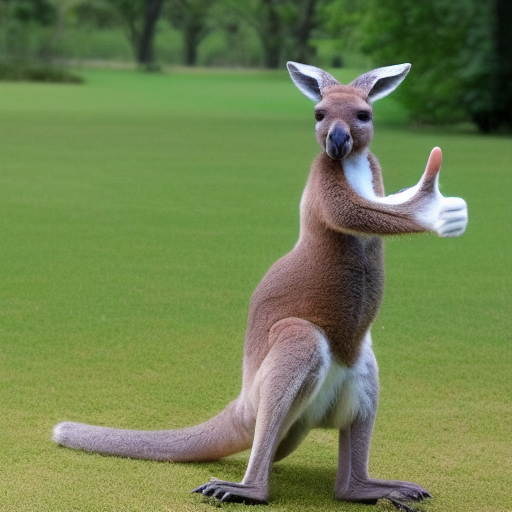
Generation parameters embedded in this image by AUTOMATIC1111 Stable Diffusion web UI or a fork of it (Forge, ...) (PNG 'parameters' text chunk):
cute kangaroo, (thumb up:1.4)
Steps: 20, Sampler: Euler a, CFG scale: 7, Seed: 2047286657, Size: 512x512, Model hash: 6ce0161689, Model: v1-5-pruned-emaonly, Version: v1.2.1-1-g1409b477